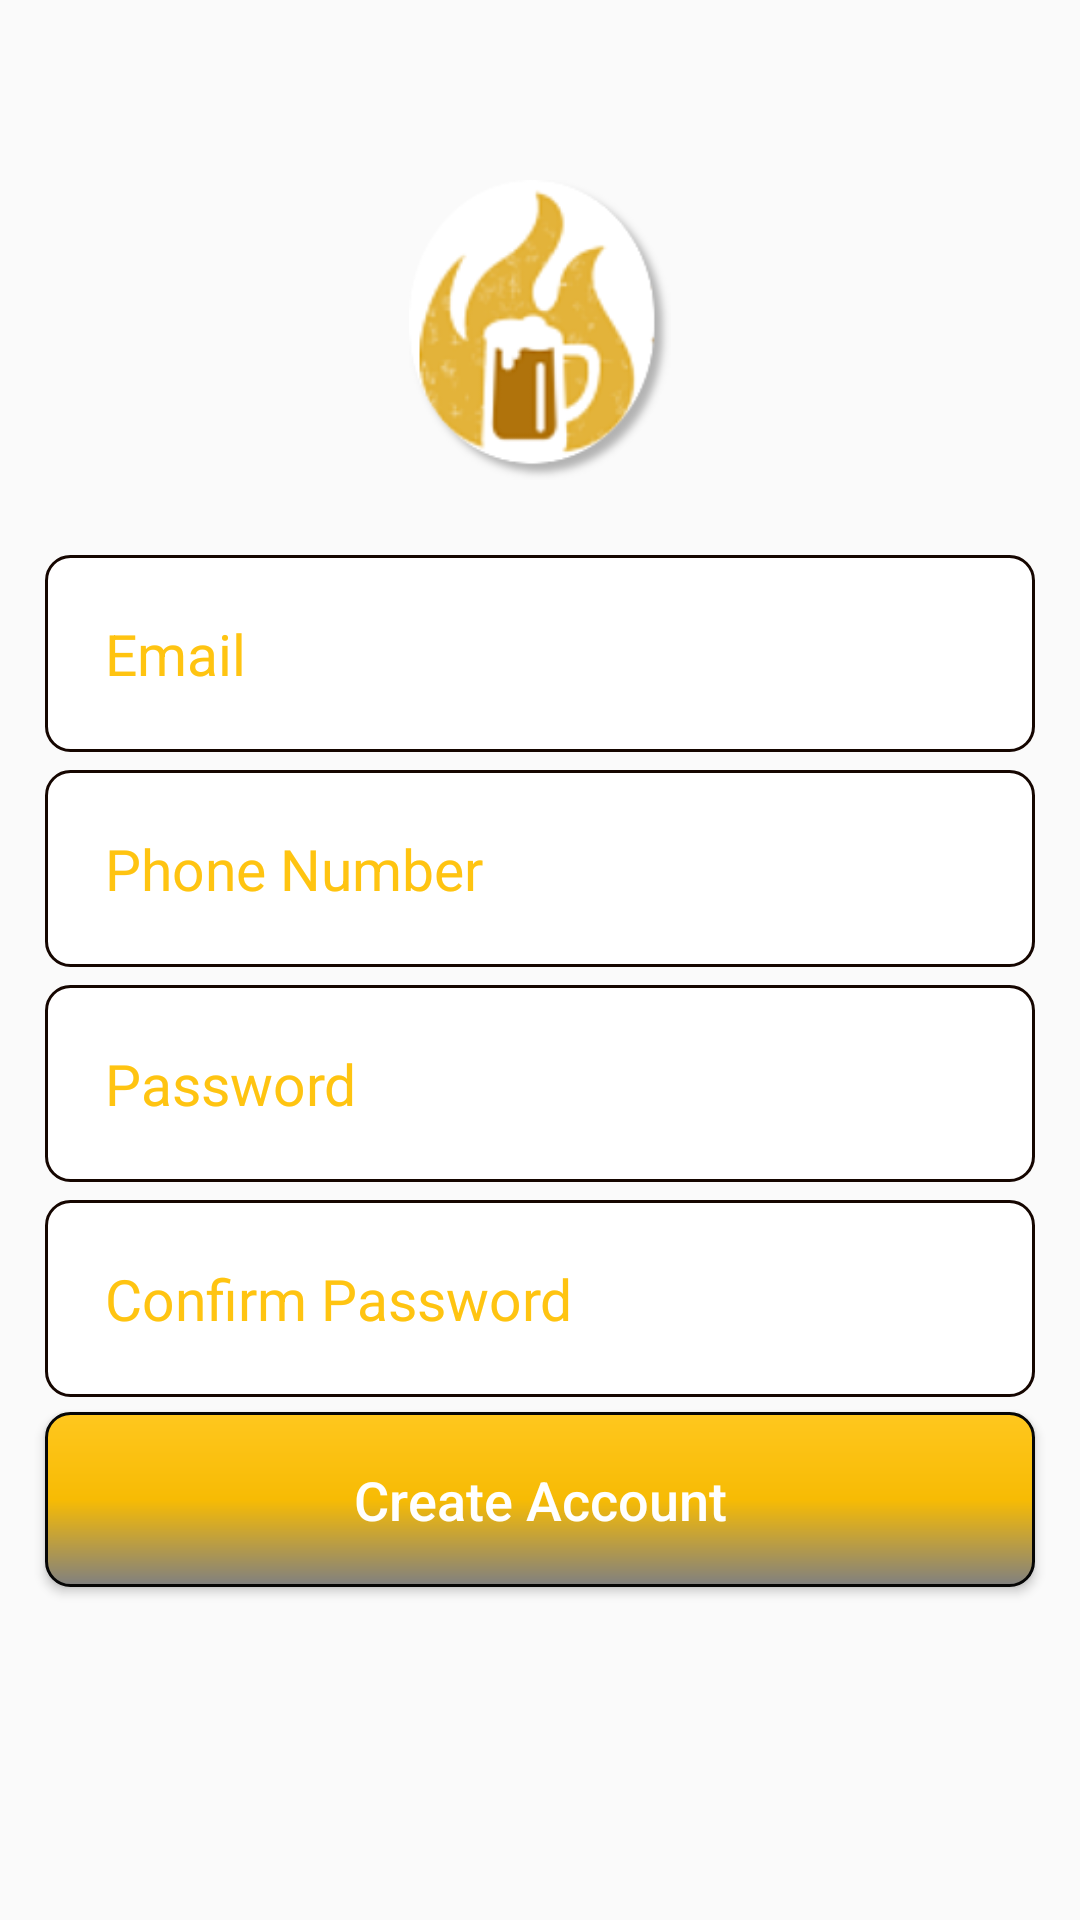

Layout XML and referenced resources for this Android screen:
<!-- AndroidManifest.xml: application theme Theme.AppCompat.Light.NoActionBar -->
<!-- res/layout/activity_sign_up.xml -->
<?xml version="1.0" encoding="utf-8"?>
<RelativeLayout xmlns:android="http://schemas.android.com/apk/res/android"
    xmlns:tools="http://schemas.android.com/tools"
    android:layout_width="match_parent"
    android:layout_height="match_parent"
    android:background="@drawable/beer_back"
    tools:context=".SignUpAndLogInActivities.CustomerSignUpActivity">

    <ImageView
        android:id="@+id/register_applogo"
        android:layout_width="300dp"
        android:layout_height="100dp"
        android:layout_centerHorizontal="true"
        android:layout_marginTop="60dp"
        android:src="@drawable/logo2" />

    <EditText
        android:id="@+id/user_email"
        android:layout_width="match_parent"
        android:layout_height="wrap_content"
        android:layout_below="@+id/register_applogo"
        android:layout_marginLeft="15dp"
        android:layout_marginTop="25dp"
        android:layout_marginRight="15dp"
        android:background="@drawable/edittext_border"
        android:hint="Email"
        android:inputType="textEmailAddress"
        android:padding="20dp"
        android:textColor="@color/colorPrimaryDark"
        android:textColorHint="@color/colorPrimaryDark"
        android:textSize="19sp" />

    <EditText
        android:id="@+id/register_phone_number_input"
        android:layout_width="match_parent"
        android:layout_height="wrap_content"
        android:layout_below="@+id/user_email"
        android:background="@drawable/edittext_border"
        android:padding="20dp"
        android:layout_marginLeft="15dp"
        android:layout_marginRight="15dp"
        android:hint="Phone Number"
        android:inputType="number"
        android:textColor="@color/colorPrimaryDark"
        android:textColorHint="@color/colorPrimaryDark"
        android:textSize="19sp"
        android:layout_marginTop="6dp"
        />


    <EditText
        android:id="@+id/register_password_input"
        android:layout_width="match_parent"
        android:layout_height="wrap_content"
        android:layout_below="@+id/register_phone_number_input"
        android:background="@drawable/edittext_border"
        android:padding="20dp"
        android:layout_marginLeft="15dp"
        android:layout_marginRight="15dp"
        android:layout_marginTop="6dp"
        android:hint="@string/password_hint"
        android:inputType="textPassword"
        android:textColor="@color/colorPrimaryDark"
        android:textColorHint="@color/colorPrimaryDark"
        android:textSize="19sp"
        />

    <EditText
        android:id="@+id/verify_password"
        android:layout_width="match_parent"
        android:layout_height="wrap_content"
        android:layout_below="@+id/register_password_input"
        android:background="@drawable/edittext_border"
        android:padding="20dp"
        android:layout_marginLeft="15dp"
        android:layout_marginRight="15dp"
        android:layout_marginTop="6dp"
        android:hint="@string/confirm_password_hint"
        android:inputType="textPassword"
        android:textColor="@color/colorPrimaryDark"
        android:textColorHint="@color/colorPrimaryDark"
        android:textSize="19sp"
        />


    <Button
        android:id="@+id/register_btn"
        android:onClick="onSignUpBtnClick"
        android:layout_width="match_parent"
        android:layout_height="wrap_content"
        android:layout_below="@+id/verify_password"
        android:layout_marginTop="5dp"
        android:layout_marginLeft="15dp"
        android:layout_marginRight="15dp"
        android:background="@drawable/button_border"
        android:padding="17dp"
        android:textAllCaps="false"
        android:textSize="18sp"
        android:text="Create Account"
        android:textColor="@android:color/white"
        />

</RelativeLayout>
<!-- resources referenced by this layout -->
<resources>
  <color name="colorPrimaryDark">#ffc411</color>
  <!-- drawable button_border (drawable) -->
  <?xml version="1.0" encoding="utf-8"?>
  <shape xmlns:android="http://schemas.android.com/apk/res/android"
      android:shape="rectangle" >
  
      <solid android:color="@color/colorPrimary"
          />
  
      <stroke
          android:width="1dp"
          android:color="#060606"
          />
      <gradient
          android:endColor="#808080"
          android:centerColor="#f7bb04"
          android:startColor="@color/colorPrimary"
          android:angle="270" />
      <corners
          android:radius="8dp"
          />
  
  
  
  </shape>
  <!-- drawable edittext_border (drawable) -->
  <?xml version="1.0" encoding="utf-8"?>
  <shape xmlns:android="http://schemas.android.com/apk/res/android"
      android:shape="rectangle" >
  
      <solid android:color="@color/colorAccent" />
  
      <stroke
          android:width="1dp"
          android:color="#150600" />
  
      <corners
          android:radius="8dp"
          />
  
  </shape>
  <!-- drawable logo2: png bitmap (drawable, 18425 bytes) -->
  <string name="confirm_password_hint">Confirm Password</string>
  <string name="password_hint">Password</string>
  <color name="colorPrimary">#ffc71e</color>
  <color name="colorAccent">#ffffff</color>
</resources>
